Labelled photos from "imagenes", an image-classification folder in jdramirez/UCO_ML_AI. The possible labels are: descuento, personas, product.

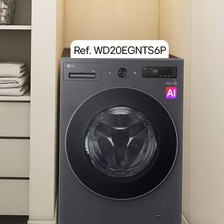
Label: product

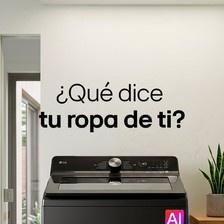
Label: product

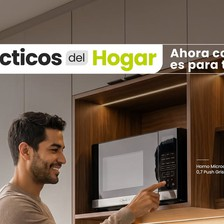
Label: personas

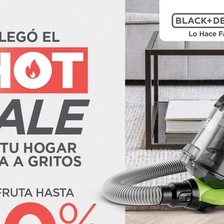
Label: descuento

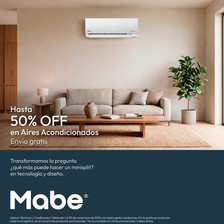
Label: descuento

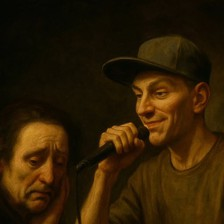
Label: personas
